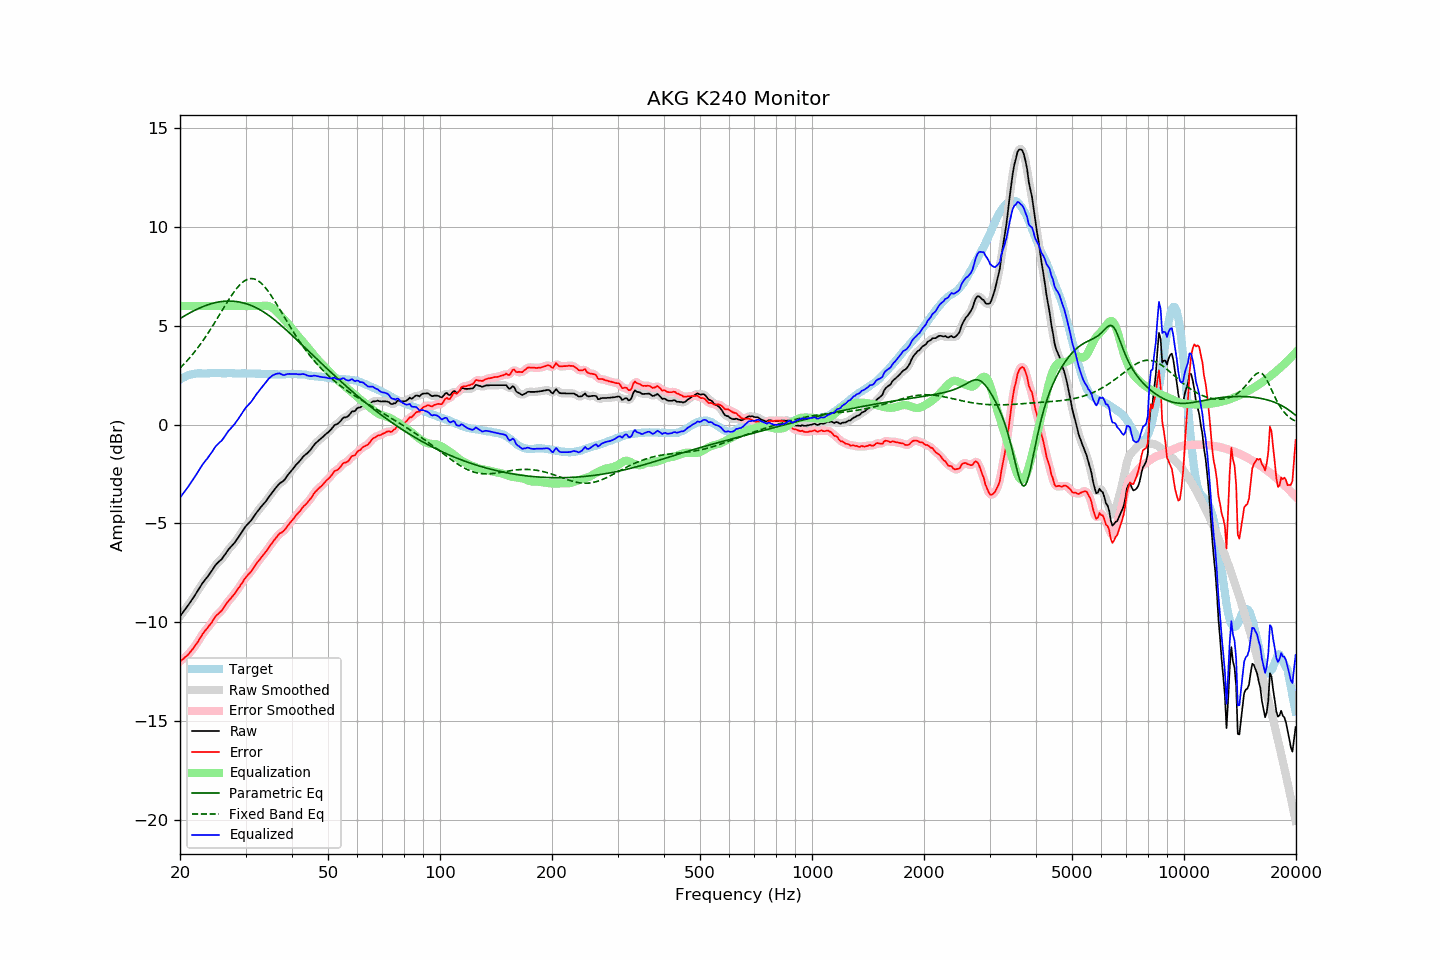

The data file committed next to this chart (first rows):
frequency, raw, error, smoothed, error_smoothed, equalization, parametric_eq, fixed_band_eq, equalized_raw, equalized_smoothed, target
20.00, -9.70, -11.98, -9.70, -11.98, 6.00, 5.37, 2.86, -3.70, -3.70, 2.28
20.20, -9.59, -11.92, -9.60, -11.92, 6.00, 5.42, 2.94, -3.59, -3.60, 2.33
20.40, -9.48, -11.86, -9.49, -11.86, 6.00, 5.46, 3.02, -3.48, -3.49, 2.38
20.61, -9.38, -11.78, -9.38, -11.79, 6.00, 5.51, 3.11, -3.38, -3.38, 2.41
20.81, -9.26, -11.72, -9.27, -11.72, 6.00, 5.56, 3.19, -3.26, -3.27, 2.46
21.02, -9.15, -11.65, -9.15, -11.64, 6.00, 5.60, 3.28, -3.15, -3.15, 2.50
21.23, -9.03, -11.55, -9.03, -11.55, 6.00, 5.65, 3.38, -3.03, -3.03, 2.52
21.44, -8.91, -11.45, -8.92, -11.45, 6.00, 5.69, 3.47, -2.91, -2.92, 2.54
21.66, -8.80, -11.35, -8.79, -11.35, 6.00, 5.74, 3.57, -2.80, -2.79, 2.56
21.87, -8.67, -11.24, -8.67, -11.24, 6.00, 5.78, 3.67, -2.67, -2.67, 2.57
22.09, -8.54, -11.13, -8.54, -11.13, 6.00, 5.82, 3.78, -2.54, -2.54, 2.59
22.31, -8.41, -11.01, -8.41, -11.01, 6.00, 5.85, 3.88, -2.41, -2.41, 2.60
22.54, -8.29, -10.88, -8.28, -10.88, 6.00, 5.89, 3.99, -2.29, -2.28, 2.59
22.76, -8.15, -10.75, -8.15, -10.74, 6.00, 5.93, 4.10, -2.15, -2.15, 2.59
22.99, -8.02, -10.61, -8.03, -10.62, 6.00, 5.96, 4.22, -2.02, -2.03, 2.58
23.22, -7.91, -10.50, -7.92, -10.50, 6.00, 5.99, 4.33, -1.91, -1.92, 2.58
23.45, -7.81, -10.40, -7.81, -10.40, 6.00, 6.03, 4.45, -1.81, -1.81, 2.58
23.69, -7.72, -10.31, -7.71, -10.30, 6.00, 6.05, 4.57, -1.72, -1.71, 2.59
23.92, -7.60, -10.20, -7.61, -10.20, 6.00, 6.08, 4.70, -1.60, -1.61, 2.59
24.16, -7.49, -10.10, -7.49, -10.09, 6.00, 6.11, 4.82, -1.49, -1.49, 2.60
24.40, -7.37, -9.98, -7.37, -9.97, 6.00, 6.13, 4.95, -1.37, -1.37, 2.61
24.65, -7.25, -9.85, -7.25, -9.85, 6.00, 6.15, 5.08, -1.25, -1.25, 2.60
24.89, -7.12, -9.72, -7.13, -9.74, 6.00, 6.17, 5.22, -1.12, -1.13, 2.60
25.14, -7.03, -9.63, -7.03, -9.64, 6.00, 6.19, 5.35, -1.03, -1.03, 2.60
25.39, -6.95, -9.56, -6.95, -9.56, 6.00, 6.20, 5.48, -0.95, -0.95, 2.61
25.65, -6.88, -9.48, -6.88, -9.48, 6.00, 6.22, 5.62, -0.88, -0.88, 2.61
25.91, -6.81, -9.40, -6.79, -9.40, 6.00, 6.23, 5.75, -0.81, -0.79, 2.60
26.16, -6.69, -9.29, -6.69, -9.29, 6.00, 6.24, 5.89, -0.69, -0.69, 2.60
26.43, -6.58, -9.17, -6.58, -9.17, 6.00, 6.25, 6.02, -0.58, -0.58, 2.60
26.69, -6.45, -9.05, -6.45, -9.05, 6.00, 6.25, 6.15, -0.45, -0.45, 2.60
26.96, -6.34, -8.94, -6.34, -8.95, 6.00, 6.25, 6.28, -0.34, -0.34, 2.61
27.23, -6.25, -8.85, -6.24, -8.85, 6.00, 6.25, 6.41, -0.25, -0.24, 2.61
27.50, -6.16, -8.76, -6.15, -8.76, 6.00, 6.25, 6.53, -0.16, -0.15, 2.60
27.77, -6.06, -8.66, -6.06, -8.66, 6.00, 6.24, 6.65, -0.06, -0.06, 2.59
28.05, -5.97, -8.57, -5.97, -8.56, 6.00, 6.24, 6.76, 0.03, 0.03, 2.59
28.33, -5.85, -8.44, -5.86, -8.45, 6.00, 6.23, 6.86, 0.15, 0.14, 2.58
28.62, -5.75, -8.33, -5.75, -8.33, 6.00, 6.22, 6.96, 0.25, 0.25, 2.58
28.90, -5.62, -8.21, -5.62, -8.21, 6.00, 6.20, 7.05, 0.38, 0.38, 2.59
29.19, -5.50, -8.08, -5.50, -8.09, 6.00, 6.19, 7.13, 0.50, 0.50, 2.58
29.48, -5.37, -7.97, -5.37, -7.96, 6.00, 6.17, 7.21, 0.63, 0.63, 2.60
29.78, -5.25, -7.83, -5.25, -7.84, 6.00, 6.15, 7.27, 0.75, 0.75, 2.59
30.08, -5.14, -7.73, -5.14, -7.73, 6.00, 6.12, 7.32, 0.86, 0.86, 2.60
30.38, -5.05, -7.63, -5.05, -7.64, 6.00, 6.10, 7.35, 0.95, 0.95, 2.59
30.68, -4.96, -7.55, -4.96, -7.55, 6.00, 6.07, 7.38, 1.04, 1.04, 2.58
30.99, -4.88, -7.46, -4.87, -7.45, 6.00, 6.04, 7.39, 1.12, 1.13, 2.58
31.30, -4.77, -7.35, -4.76, -7.35, 6.00, 6.00, 7.39, 1.23, 1.24, 2.58
31.61, -4.64, -7.23, -4.65, -7.23, 6.00, 5.97, 7.37, 1.36, 1.35, 2.58
31.93, -4.53, -7.11, -4.53, -7.11, 6.00, 5.93, 7.35, 1.47, 1.47, 2.58
32.24, -4.41, -6.98, -4.42, -6.99, 6.00, 5.89, 7.31, 1.59, 1.58, 2.57
32.57, -4.32, -6.89, -4.31, -6.88, 6.00, 5.85, 7.25, 1.68, 1.69, 2.58
32.89, -4.20, -6.78, -4.21, -6.78, 6.00, 5.80, 7.19, 1.80, 1.79, 2.58
33.22, -4.11, -6.68, -4.11, -6.68, 6.01, 5.75, 7.12, 1.89, 1.89, 2.56
33.55, -4.01, -6.58, -4.02, -6.58, 6.01, 5.70, 7.03, 2.00, 2.00, 2.56
33.89, -3.92, -6.48, -3.92, -6.47, 6.02, 5.65, 6.94, 2.10, 2.10, 2.55
34.23, -3.82, -6.37, -3.81, -6.36, 6.02, 5.59, 6.84, 2.20, 2.21, 2.56
34.57, -3.69, -6.24, -3.70, -6.25, 6.00, 5.54, 6.73, 2.31, 2.30, 2.55
34.92, -3.59, -6.13, -3.59, -6.13, 5.97, 5.48, 6.61, 2.38, 2.39, 2.55
35.27, -3.48, -6.02, -3.47, -6.02, 5.93, 5.42, 6.49, 2.45, 2.45, 2.54
35.62, -3.37, -5.91, -3.37, -5.91, 5.87, 5.35, 6.37, 2.51, 2.50, 2.54
35.97, -3.26, -5.80, -3.26, -5.81, 5.81, 5.29, 6.24, 2.54, 2.54, 2.54
... 635 more rows
